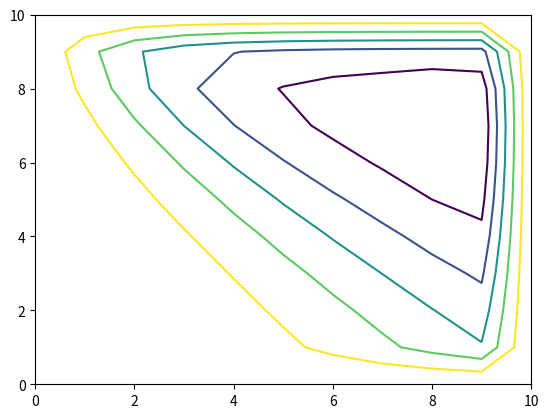

Reproduce this figure in Python.
from numpy import *
import scipy.linalg
from numpy import linalg as LA
import numpy as np
import matplotlib.pyplot as plt

def plotContour(matrix):
    cs = plt.contour(matrix,  extend='both')
    cs.cmap.set_over('red')
    cs.cmap.set_under('blue')
    cs.changed()
    plt.show()

def initialize():
    return(zeros((nx+1,ny+1)),zeros((nx+1,ny+1)),zeros((nx+1,ny+1)),zeros((nx+1,ny+1)))

def bcsApply(wMat,psiMat,u,v):
    for i in range(nx+1):
        wMat[0,i]=-2*U/dy
    # applying BC, psi is zero at all the boundaries
    psiMat[0,:]=0
    psiMat[nx,:]=0
    psiMat[:,0]=0
    psiMat[:,ny]=0
    return(wMat,psiMat)

def bcwMat(wMat,psiMat):
    wMat[0,:]=-(2/(dy**2))*psiMat[1,:]-2*U/dy    # top wall
    wMat[ny,:]=-(2/(dy**2))*psiMat[ny-1,:]     # bottom wall
    wMat[:,nx]=-(2*r*r/(dx**2))*psiMat[:,nx-1]    # right wall
    wMat[:,0]=-(2*r*r/(dx**2))*psiMat[:,1]     # left wall
    return(wMat)

def calculation():
    a,b,u,v = initialize()
    u[0,:]=1  #  top layer with vel = U
    wMat,psiMat = bcsApply(a,b,u,v)
    print("\nBC applied\n wMat",wMat,"\n psiMat\n",psiMat,"\nu\n",u)

    pItMax=100000
    pIt=0
    rs1=1
    rs2=1
    while abs(rs1)>10**(-6) and abs(rs2)>10**(-6):
        wMatOld = wMat
        psiMatOld=psiMat

        # 1st order upwind over one inner layer
        for i in range(1,ny):
            for j in range(1,nx):
                RHS=(1/Re)*(((wMat[i+1,j]+wMat[i-1,j])/(dx*dx)) + (1/(r*r))*((wMat[i,j+1]+wMat[i,j-1])/(dy*dy)))
                if i==1 or i==ny-1 or j==1 or j==nx-1:
                    if u[i,j]<=0 and v[i,j]>=0:
                        wMat[i,j]=((-u[i,j]/dx + v[i,j]/dy + (2/Re)*(1/(dx*dx)+(1/r**2)*(1/(dy*dy))))**-1)*(RHS-(u[i,j]/dx)*wMat[i+1,j]+(v[i,j]/dy)*wMat[i,j-1])
                    elif u[i,j]<=0 and v[i,j]<=0:
                        wMat[i,j]=((-u[i,j]/dx - v[i,j]/dy + (2/Re)*(1/(dx*dx)+(1/r**2)*(1/(dy*dy))))**-1)*(RHS-(u[i,j]/dx)*wMat[i+1,j]-(v[i,j]/dy)*wMat[i,j+1])
                    elif u[i,j]>=0 and v[i,j]<=0:
                        wMat[i,j]=((u[i,j]/dx - v[i,j]/dy + (2/Re)*(1/(dx*dx)+(1/r**2)*(1/(dy*dy))))**-1)*(RHS+(u[i,j]/dx)*wMat[i-1,j]-(v[i,j]/dy)*wMat[i,j+1])
                    elif u[i,j]>=0 and v[i,j]>=0:
                        wMat[i,j]=((u[i,j]/dx + v[i,j]/dy + (2/Re)*(1/(dx*dx)+(1/r**2)*(1/(dy*dy))))**(-1))*(RHS+(u[i,j]/dx)*wMat[i-1,j]+(v[i,j]/dy)*wMat[i,j-1])

        # 2nd order upwind for interor nodes
        for i in range(2,ny-1):
            for j in range(2,nx-1):
                RHS=(1/Re)*(((wMat[i+1,j]+wMat[i-1,j])/(dx*dx)) + (1/(r*r))*((wMat[i,j+1]+wMat[i,j-1])/(dy*dy)))
                if u[i,j]<=0 and v[i,j]>=0:
                    wMat[i,j]=((-1.5*u[i,j]/dx + 1.5*v[i,j]/dy + (2/Re)*(1/(dx*dx)+(1/r**2)*(1/(dy*dy))))**-1)*(RHS-(2*u[i,j]/dx)*wMat[i+1,j]+(0.5*u[i,j]/dx)*wMat[i+2,j]+(2*v[i,j]/dy)*wMat[i,j-1]-(0.5*v[i,j]/dy)*wMat[i,j-2])
                elif u[i,j]<=0 and v[i,j]<=0:
                    wMat[i,j]=((-1.5*u[i,j]/dx - 1.5*v[i,j]/dy + (2/Re)*(1/(dx*dx)+(1/r**2)*(1/(dy*dy))))**-1)*(RHS-(2*u[i,j]/dx)*wMat[i+1,j]+(0.5*u[i,j]/dx)*wMat[i+2,j]-(2*v[i,j]/dy)*wMat[i,j+1]+(0.5*v[i,j]/dy)*wMat[i,j+2])
                elif u[i,j]>=0 and v[i,j]<=0:
                    wMat[i,j]=((1.5*u[i,j]/dx - 1.5*v[i,j]/dy + (2/Re)*(1/(dx*dx)+(1/r**2)*(1/(dy*dy))))**-1)*(RHS+(2*u[i,j]/dx)*wMat[i-1,j]-(0.5*u[i,j]/dx)*wMat[i-2,j]-(2*v[i,j]/dy)*wMat[i,j+1]+(0.5*v[i,j]/dy)*wMat[i,j+2])
                elif u[i,j]>=0 and v[i,j]>=0:
                    wMat[i,j]=((1.5*u[i,j]/dx + 1.5*v[i,j]/dy + (2/Re)*(1/(dx*dx)+(1/r**2)*(1/(dy*dy))))**-1)*(RHS+(2*u[i,j]/dx)*wMat[i-1,j]-(0.5*u[i,j]/dx)*wMat[i-2,j]+(2*v[i,j]/dy)*wMat[i,j-1]-(0.5*v[i,j]/dy)*wMat[i,j-2])
                # print("old",wMatOld)
                # print("new",wMat)

        # stream function equation
        for i in range(1,nx):
            for j in range(1,ny):
                psiMat[i,j] = 0.5*((1/(dx**2) + (1/(r**2))*(1/dy*dy))**(-1))*(wMat[i,j]+(psiMat[i+1,j]+psiMat[i-1,j])/(dx**2)+(1/(r**2))*(psiMat[i,j+1]+psiMat[i,j-1])/(dx**2))

        # find in the velocities u,v from psiMat
        for i in range(1,ny):
            for j in range(1,nx):
                u[i,j] = (psiMat[i,j+1]-psiMat[i,j-1])/(2*dy)
                v[i,j] = -(psiMat[i+1,j]-psiMat[i-1,j])/(2*dx)
        print("\n wMat",wMat,"\npsiMat",psiMat,"\nu",u,"\nv",v)


        # break if resiudal is close to zero
        # if abs(rs1)<10**(-6) and abs(rs2)<10**(-6):
        #     break
        print("pIt",pIt)
        # counter for Iterations

        pIt=pIt+1
        rs1 =np.amax(abs(wMatOld-wMat))
        print("rs1 ",rs1)
        print("___________________________________")
        rs2 = np.amax(abs(psiMatOld-psiMat))
        print("###################################")
        print("rs2",rs2)
        # bcs on omega
        wMat=bcwMat(wMat,psiMat)

    print("\npsiMat at ",pIt," Iteration ",psiMat)
    plotContour(flipud(psiMat))

nx=10  # elements in x dir
ny=nx  # elements in y dir
U = 1  # mormalized plate velocity
Re = 100 # reynolds number
r = 1 # aspect ratio
H=1
D=1
dx=H/nx
dy=D/ny
calculation()
